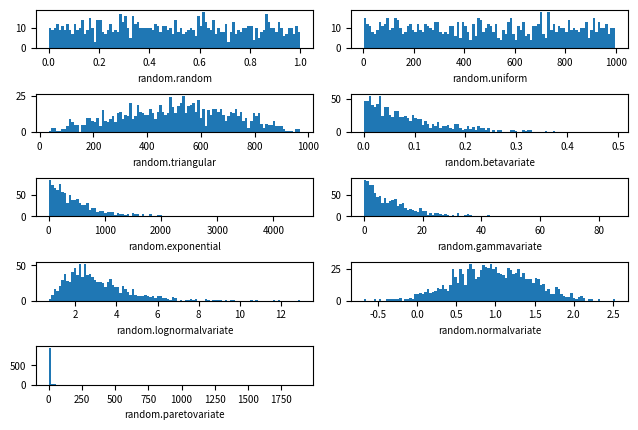

Python code for this plot:
#! /usr/bin/python3
# -*- coding: utf-8 -*-
# @Time    : 23.12.18 15:23
# [redacted]
# @Project : DataVisualization
# @File    : ch02_random_noise.py
# @Software: PyCharm
import pylab
import random
import matplotlib
from matplotlib import pyplot as plt


SAMPLE_SIZE = 1000
# histogram buckets
buckets = 100

plt.figure()

# we need to update font size just for this example
matplotlib.rcParams.update({'font.size': 7})


def price_distribution():
    # days to generate data for
    duration = 100
    # mean value
    mean_inc = 0.0

    # standard deviation
    std_dev_inc = 1.2

    # time series
    x = range(duration)
    y = []
    price_today = 0

    for i in x:
        next_delta = random.normalvariate(mean_inc, std_dev_inc)
        price_today += next_delta
        y.append(price_today)

    pylab.plot(x, y)
    pylab.xlabel('Time')
    pylab.ylabel('Value')
    pylab.show()


if __name__ == '__main__':
    # price_distribution()
    plt.subplot(621)
    plt.xlabel("random.random")
    # Return the next random floating point number in the range [0.0, 1.0)
    res = [random.random() for _ in range(1, SAMPLE_SIZE)]
    plt.hist(res, buckets)

    plt.subplot(622)
    plt.xlabel("random.uniform")
    # Return a random floating point number N such that a <= N <= b for a <= b
    # and b <= N <= a for b < a
    # The end-point value b may or may not be included in the range
    # depending on floating-point rounding in the equation a + (b-a) * random()
    a = 1
    b = SAMPLE_SIZE
    res = [random.uniform(a, b) for _ in range(1, SAMPLE_SIZE)]
    plt.hist(res, buckets)

    plt.subplot(623)
    plt.xlabel("random.triangular")

    # Return a random floating point number N such that low <= N <=  high
    # and with the specified
    # mode between those bounds. The low and high bounds default to zero and one.
    # The mode argument defaults to the midpoint between the bounds, giving
    # a symmetrical distribution
    low = 1
    high = SAMPLE_SIZE
    res = [random.triangular(low, high) for _ in range(1, SAMPLE_SIZE)]
    plt.hist(res, buckets)

    # beta distribution
    plt.subplot(624)
    plt.xlabel("random.betavariate")
    alpha = 1
    beta = 10
    res = [random.betavariate(alpha, beta) for _ in range(1, SAMPLE_SIZE)]
    plt.hist(res, buckets)

    # exponential distribution
    plt.subplot(625)
    plt.xlabel("random.exponential")
    lambd = 1.0/((SAMPLE_SIZE + 1) / 2.)
    res = [random.expovariate(lambd) for _ in range(1, SAMPLE_SIZE)]
    plt.hist(res, buckets)

    # gamma distribution
    plt.subplot(626)
    plt.xlabel("random.gammavariate")
    alpha = 1
    beta = 10
    res = [random.gammavariate(alpha, beta) for _ in range(1, SAMPLE_SIZE)]
    plt.hist(res, buckets)

    # log normal distribution
    plt.subplot(627)
    plt.xlabel("random.lognormalvariate")
    mu = 1
    sigma = 0.5
    res = [random.lognormvariate(mu, sigma) for _ in range(1, SAMPLE_SIZE)]
    plt.hist(res, buckets)

    # normal distribution
    plt.subplot(628)
    plt.xlabel("random.normalvariate")
    mu = 1
    sigma = 0.5
    res = [random.normalvariate(mu, sigma) for _ in range(1, SAMPLE_SIZE)]
    plt.hist(res, buckets)

    # pareto distribution
    plt.subplot(629)
    plt.xlabel("random.paretovariate")
    alpha = 1
    res = [random.paretovariate(alpha) for _ in range(1, SAMPLE_SIZE)]
    plt.hist(res, buckets)

    plt.tight_layout()
    plt.show()
